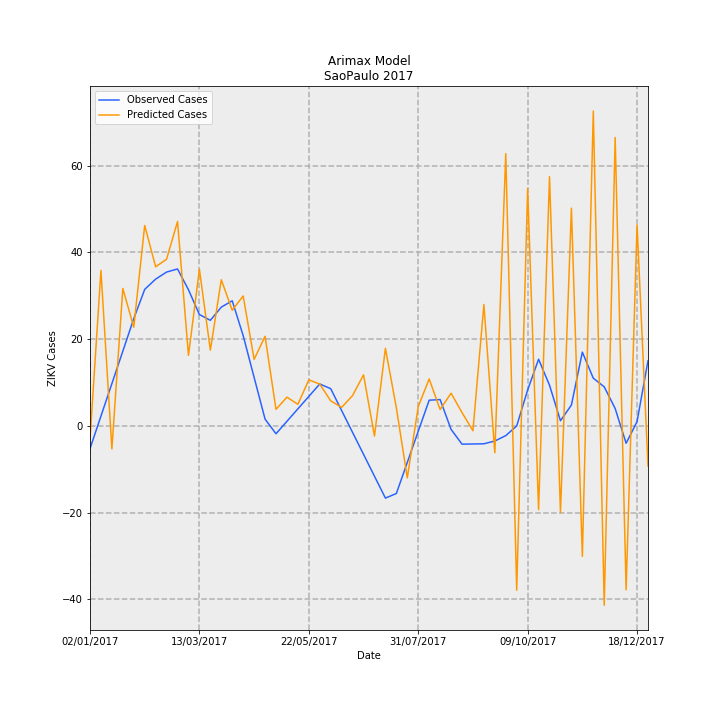

Data behind this chart, as committed beside it:
Date, predictions_incidence, observed_incidence, Predicted Cases, Observed Cases, error
02/01/2017, -0.006845, -0.01159, -3.087, -5.227, 2.14
09/01/2017, 0.07941, 0.005007, 35.81, 2.258, 33.55
16/01/2017, -0.01173, 0.0216, -5.288, 9.742, -15.03
23/01/2017, 0.07026, 0.0382, 31.68, 17.23, 14.46
30/01/2017, 0.05043, 0.0548, 22.74, 24.71, -1.971
06/02/2017, 0.1024, 0.06977, 46.19, 31.46, 14.73
13/02/2017, 0.08129, 0.07501, 36.66, 33.83, 2.834
20/02/2017, 0.0852, 0.07862, 38.42, 35.46, 2.967
27/02/2017, 0.1045, 0.0802, 47.1, 36.17, 10.94
06/03/2017, 0.03605, 0.06958, 16.25, 31.38, -15.12
13/03/2017, 0.08002, 0.05692, 36.09, 25.67, 10.42
20/03/2017, 0.03872, 0.05396, 17.46, 24.33, -6.873
27/03/2017, 0.0747, 0.0607, 33.69, 27.37, 6.313
03/04/2017, 0.0591, 0.06393, 26.65, 28.83, -2.18
10/04/2017, 0.06642, 0.04612, 29.95, 20.8, 9.155
17/04/2017, 0.03401, 0.0248, 15.34, 11.18, 4.154
24/04/2017, 0.04578, 0.003472, 20.64, 1.566, 19.08
01/05/2017, 0.008474, -0.004009, 3.821, -1.808, 5.629
08/05/2017, 0.01469, 0.002352, 6.624, 1.061, 5.564
15/05/2017, 0.01106, 0.008713, 4.986, 3.929, 1.056
22/05/2017, 0.02354, 0.01507, 10.62, 6.797, 3.818
29/05/2017, 0.02138, 0.02143, 9.643, 9.666, -0.02321
05/06/2017, 0.01281, 0.01902, 5.777, 8.579, -2.801
12/06/2017, 0.00948, 0.007841, 4.275, 3.536, 0.7393
19/06/2017, 0.01553, -0.003342, 7.004, -1.507, 8.511
26/06/2017, 0.0261, -0.01452, 11.77, -6.55, 18.32
03/07/2017, -0.0052, -0.02571, -2.345, -11.59, 9.248
10/07/2017, 0.03966, -0.03689, 17.88, -16.64, 34.52
17/07/2017, 0.009288, -0.03454, 4.188, -15.57, 19.76
24/07/2017, -0.02658, -0.01864, -11.99, -8.407, -3.578
31/07/2017, 0.009892, -0.002752, 4.461, -1.241, 5.702
07/08/2017, 0.024, 0.01314, 10.82, 5.925, 4.897
14/08/2017, 0.008353, 0.01347, 3.767, 6.075, -2.308
21/08/2017, 0.01674, -0.00176, 7.547, -0.7939, 8.341
28/08/2017, 0.006832, -0.009327, 3.081, -4.206, 7.287
04/09/2017, -0.002486, -0.00923, -1.121, -4.162, 3.041
11/09/2017, 0.06204, -0.009133, 27.98, -4.118, 32.1
18/09/2017, -0.01372, -0.007713, -6.188, -3.478, -2.71
25/09/2017, 0.1391, -0.00497, 62.74, -2.241, 64.98
02/10/2017, -0.08394, 0.0, -37.85, 0.0, -37.85
09/10/2017, 0.1213, 0.01834, 54.68, 8.27, 46.41
16/10/2017, -0.0428, 0.03407, -19.3, 15.36, -34.66
23/10/2017, 0.1274, 0.02077, 57.43, 9.366, 48.06
30/10/2017, -0.04425, 0.00263, -19.96, 1.186, -21.14
06/11/2017, 0.1113, 0.01067, 50.18, 4.814, 45.37
13/11/2017, -0.06666, 0.0377, -30.06, 17.0, -47.06
20/11/2017, 0.1609, 0.02439, 72.54, 11.0, 61.54
27/11/2017, -0.09166, 0.01996, -41.33, 9.0, -50.33
04/12/2017, 0.1474, 0.00887, 66.45, 4.0, 62.45
11/12/2017, -0.08375, -0.00887, -37.77, -4.0, -33.77
18/12/2017, 0.1027, 0.002218, 46.32, 1.0, 45.32
25/12/2017, -0.02052, 0.03326, -9.251, 15.0, -24.25
